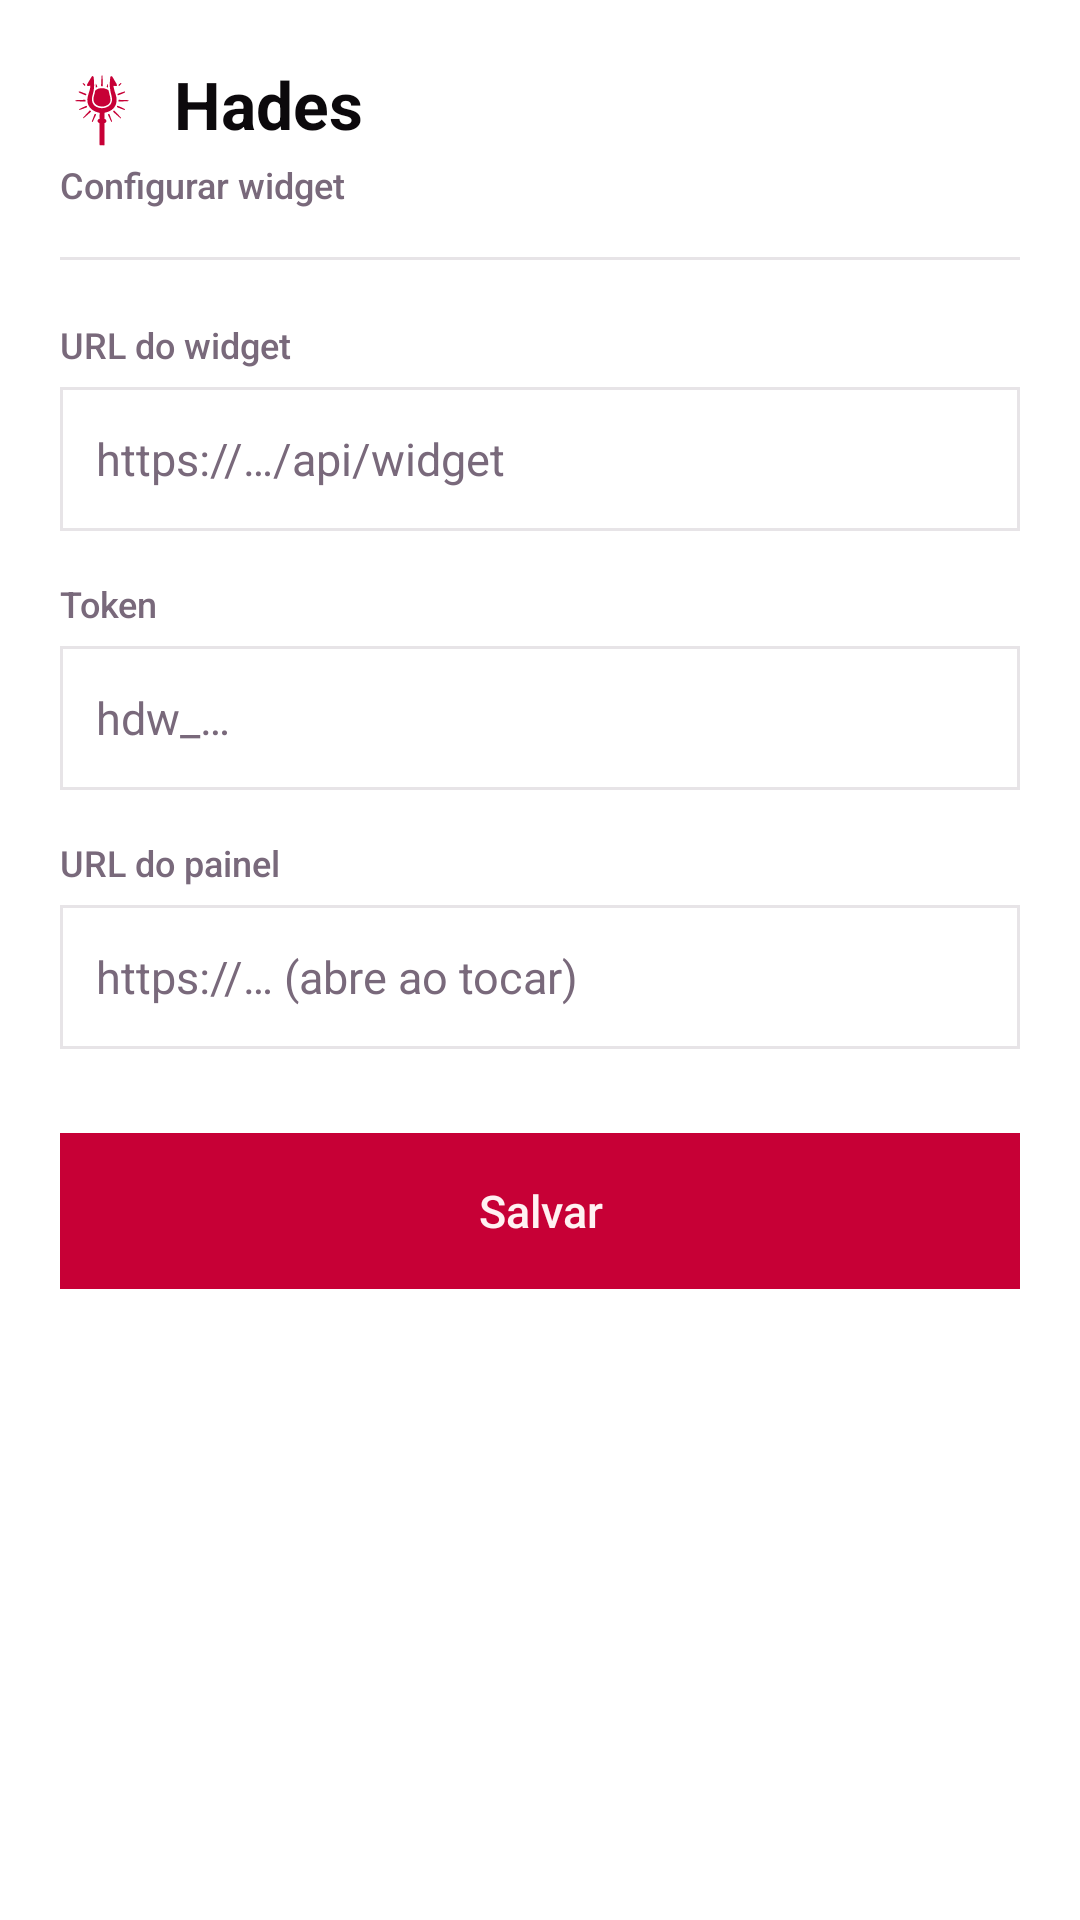

Produce the Android XML layout that renders to this screen, including the resource entries it uses.
<!-- AndroidManifest.xml: application theme Theme.Hades -->
<!-- res/layout/config.xml -->
<?xml version="1.0" encoding="utf-8"?>
<ScrollView xmlns:android="http://schemas.android.com/apk/res/android"
    android:layout_width="match_parent"
    android:layout_height="match_parent"
    android:background="@color/hades_background"
    android:fillViewport="true">

    <LinearLayout
        android:layout_width="match_parent"
        android:layout_height="wrap_content"
        android:orientation="vertical"
        android:padding="20dp">

        <LinearLayout
            android:layout_width="match_parent"
            android:layout_height="wrap_content"
            android:gravity="center_vertical"
            android:orientation="horizontal">

            <ImageView
                android:layout_width="28dp"
                android:layout_height="28dp"
                android:importantForAccessibility="no"
                android:src="@drawable/ic_mark" />

            <TextView
                android:layout_width="wrap_content"
                android:layout_height="wrap_content"
                android:layout_marginStart="10dp"
                android:text="@string/app_name"
                android:textColor="@color/hades_foreground"
                android:textSize="22sp"
                android:textStyle="bold" />
        </LinearLayout>

        <TextView
            style="@style/Hades.Label"
            android:layout_width="match_parent"
            android:layout_height="wrap_content"
            android:layout_marginTop="4dp"
            android:text="@string/config_subtitle" />

        <View
            android:layout_width="match_parent"
            android:layout_height="1dp"
            android:layout_marginTop="16dp"
            android:background="@drawable/divider" />

        <TextView
            style="@style/Hades.Label"
            android:layout_width="match_parent"
            android:layout_height="wrap_content"
            android:layout_marginTop="20dp"
            android:labelFor="@+id/widget_url"
            android:text="@string/config_widget_url_label" />

        <EditText
            android:id="@+id/widget_url"
            style="@style/Hades.Field"
            android:layout_width="match_parent"
            android:layout_height="wrap_content"
            android:layout_marginTop="6dp"
            android:autofillHints="url"
            android:hint="@string/config_widget_url"
            android:importantForAutofill="no"
            android:inputType="textUri" />

        <TextView
            style="@style/Hades.Label"
            android:layout_width="match_parent"
            android:layout_height="wrap_content"
            android:layout_marginTop="16dp"
            android:labelFor="@+id/token"
            android:text="@string/config_token_label" />

        <EditText
            android:id="@+id/token"
            style="@style/Hades.Field"
            android:layout_width="match_parent"
            android:layout_height="wrap_content"
            android:layout_marginTop="6dp"
            android:hint="@string/config_token"
            android:importantForAutofill="no"
            android:inputType="textPassword" />

        <TextView
            style="@style/Hades.Label"
            android:layout_width="match_parent"
            android:layout_height="wrap_content"
            android:layout_marginTop="16dp"
            android:labelFor="@+id/panel_url"
            android:text="@string/config_panel_url_label" />

        <EditText
            android:id="@+id/panel_url"
            style="@style/Hades.Field"
            android:layout_width="match_parent"
            android:layout_height="wrap_content"
            android:layout_marginTop="6dp"
            android:hint="@string/config_panel_url"
            android:importantForAutofill="no"
            android:inputType="textUri" />

        <Button
            android:id="@+id/save"
            android:layout_width="match_parent"
            android:layout_height="52dp"
            android:layout_marginTop="28dp"
            android:background="@drawable/button_bg"
            android:fontFamily="sans-serif-medium"
            android:stateListAnimator="@null"
            android:text="@string/config_save"
            android:textAllCaps="false"
            android:textColor="@color/hades_primary_foreground"
            android:textSize="15sp" />
    </LinearLayout>
</ScrollView>
<!-- resources referenced by this layout -->
<resources>
  <color name="hades_background">#FFFFFFFF</color>
  <color name="hades_foreground">#FF0C090C</color>
  <color name="hades_primary_foreground">#FFFFF1F2</color>
  <!-- drawable button_bg (drawable) -->
  <?xml version="1.0" encoding="utf-8"?>
  <selector xmlns:android="http://schemas.android.com/apk/res/android">
      <item android:state_pressed="true">
          <shape android:shape="rectangle">
              <solid android:color="@color/hades_primary" />
              <stroke android:width="3dp" android:color="@color/hades_ring" />
          </shape>
      </item>
      <item>
          <shape android:shape="rectangle">
              <solid android:color="@color/hades_primary" />
          </shape>
      </item>
  </selector>
  <!-- drawable divider (drawable) -->
  <?xml version="1.0" encoding="utf-8"?>
  <shape xmlns:android="http://schemas.android.com/apk/res/android" android:shape="rectangle">
      <solid android:color="@color/hades_border" />
  </shape>
  <string name="app_name">Hades</string>
  <string name="config_panel_url">https://… (abre ao tocar)</string>
  <string name="config_panel_url_label">URL do painel</string>
  <string name="config_save">Salvar</string>
  <string name="config_subtitle">Configurar widget</string>
  <string name="config_token">hdw_…</string>
  <string name="config_token_label">Token</string>
  <string name="config_widget_url">https://…/api/widget</string>
  <string name="config_widget_url_label">URL do widget</string>
  <style name="Hades.Field" parent="Hades.Body">
          <item name="android:background">@drawable/field_bg</item>
          <item name="android:textSize">15sp</item>
          <item name="android:minHeight">48dp</item>
          <item name="android:paddingStart">12dp</item>
          <item name="android:paddingEnd">12dp</item>
          <item name="android:textColorHint">@color/hades_muted_foreground</item>
          <item name="android:singleLine">true</item>
      </style>
  <style name="Hades.Label" parent="">
          <item name="android:textColor">@color/hades_muted_foreground</item>
          <item name="android:textSize">12sp</item>
          <item name="android:fontFamily">sans-serif-medium</item>
      </style>
  <style name="Theme.Hades" parent="android:Theme.Material.Light.NoActionBar">
          <item name="android:windowBackground">@color/hades_background</item>
          <item name="android:statusBarColor">@color/hades_background</item>
          <item name="android:navigationBarColor">@color/hades_background</item>
          <item name="android:windowLightStatusBar">true</item>
          <item name="android:windowLightNavigationBar">true</item>
          <item name="android:textColorPrimary">@color/hades_foreground</item>
          <item name="android:textColorSecondary">@color/hades_muted_foreground</item>
          <item name="android:colorAccent">@color/hades_primary</item>
      </style>
  <color name="hades_primary">#FFC70036</color>
  <color name="hades_ring">#FFA89EA9</color>
  <color name="hades_border">#FFE7E4E7</color>
  <style name="Hades.Body" parent="">
          <item name="android:textColor">@color/hades_foreground</item>
          <item name="android:textSize">13sp</item>
          <item name="android:fontFamily">sans-serif</item>
      </style>
  <!-- drawable field_bg (drawable) -->
  <?xml version="1.0" encoding="utf-8"?>
  <selector xmlns:android="http://schemas.android.com/apk/res/android">
      <item android:state_focused="true">
          <shape android:shape="rectangle">
              <stroke android:width="2dp" android:color="@color/hades_ring" />
              <solid android:color="@color/hades_card" />
          </shape>
      </item>
      <item>
          <shape android:shape="rectangle">
              <stroke android:width="1dp" android:color="@color/hades_input" />
              <solid android:color="@color/hades_card" />
          </shape>
      </item>
  </selector>
  <color name="hades_muted_foreground">#FF79697B</color>
  <color name="hades_card">#FFFFFFFF</color>
  <color name="hades_input">#FFE7E4E7</color>
</resources>
